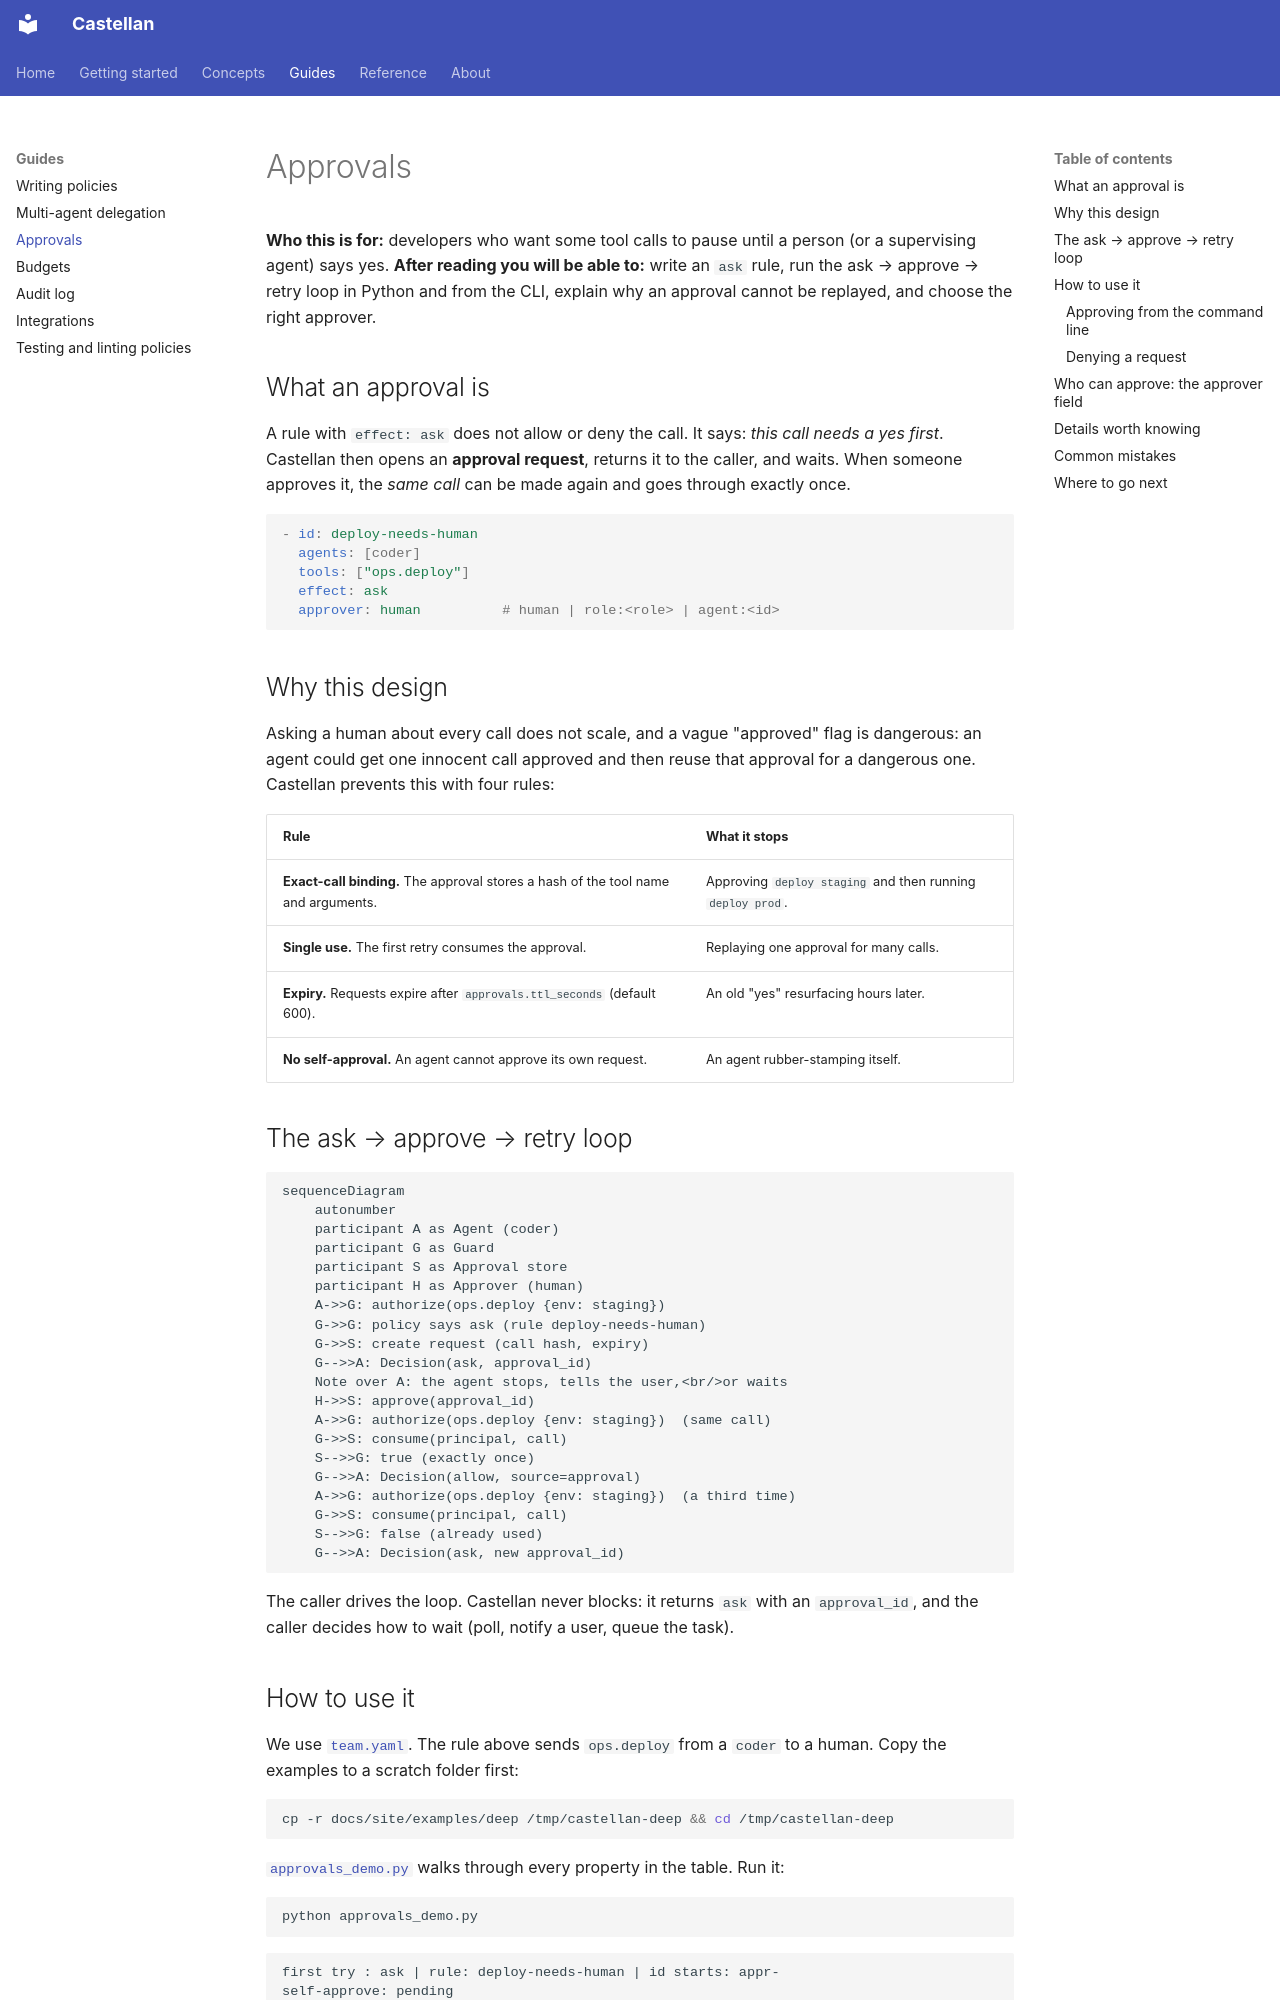

repository: KachhadiyaHiren/agent-castellan · page: guides/approvals/index.html · generator: mkdocs

# Approvals

**Who this is for:** developers who want some tool calls to pause until a person (or a
supervising agent) says yes.
**After reading you will be able to:** write an `ask` rule, run the ask → approve → retry
loop in Python and from the CLI, explain why an approval cannot be replayed, and choose
the right approver.

## What an approval is

A rule with `effect: ask` does not allow or deny the call. It says: *this call needs a
yes first*. Castellan then opens an **approval request**, returns it to the caller, and
waits. When someone approves it, the *same call* can be made again and goes through
exactly once.

```yaml
- id: deploy-needs-human
  agents: [coder]
  tools: ["ops.deploy"]
  effect: ask
  approver: human          # human | role:<role> | agent:<id>
```

## Why this design

Asking a human about every call does not scale, and a vague "approved" flag is dangerous:
an agent could get one innocent call approved and then reuse that approval for a
dangerous one. Castellan prevents this with four rules:

| Rule | What it stops |
|---|---|
| **Exact-call binding.** The approval stores a hash of the tool name and arguments. | Approving `deploy staging` and then running `deploy prod`. |
| **Single use.** The first retry consumes the approval. | Replaying one approval for many calls. |
| **Expiry.** Requests expire after `approvals.ttl_seconds` (default 600). | An old "yes" resurfacing hours later. |
| **No self-approval.** An agent cannot approve its own request. | An agent rubber-stamping itself. |

## The ask → approve → retry loop

```mermaid
sequenceDiagram
    autonumber
    participant A as Agent (coder)
    participant G as Guard
    participant S as Approval store
    participant H as Approver (human)
    A->>G: authorize(ops.deploy {env: staging})
    G->>G: policy says ask (rule deploy-needs-human)
    G->>S: create request (call hash, expiry)
    G-->>A: Decision(ask, approval_id)
    Note over A: the agent stops, tells the user,<br/>or waits
    H->>S: approve(approval_id)
    A->>G: authorize(ops.deploy {env: staging})  (same call)
    G->>S: consume(principal, call)
    S-->>G: true (exactly once)
    G-->>A: Decision(allow, source=approval)
    A->>G: authorize(ops.deploy {env: staging})  (a third time)
    G->>S: consume(principal, call)
    S-->>G: false (already used)
    G-->>A: Decision(ask, new approval_id)
```

The caller drives the loop. Castellan never blocks: it returns `ask` with an
`approval_id`, and the caller decides how to wait (poll, notify a user, queue the task).
